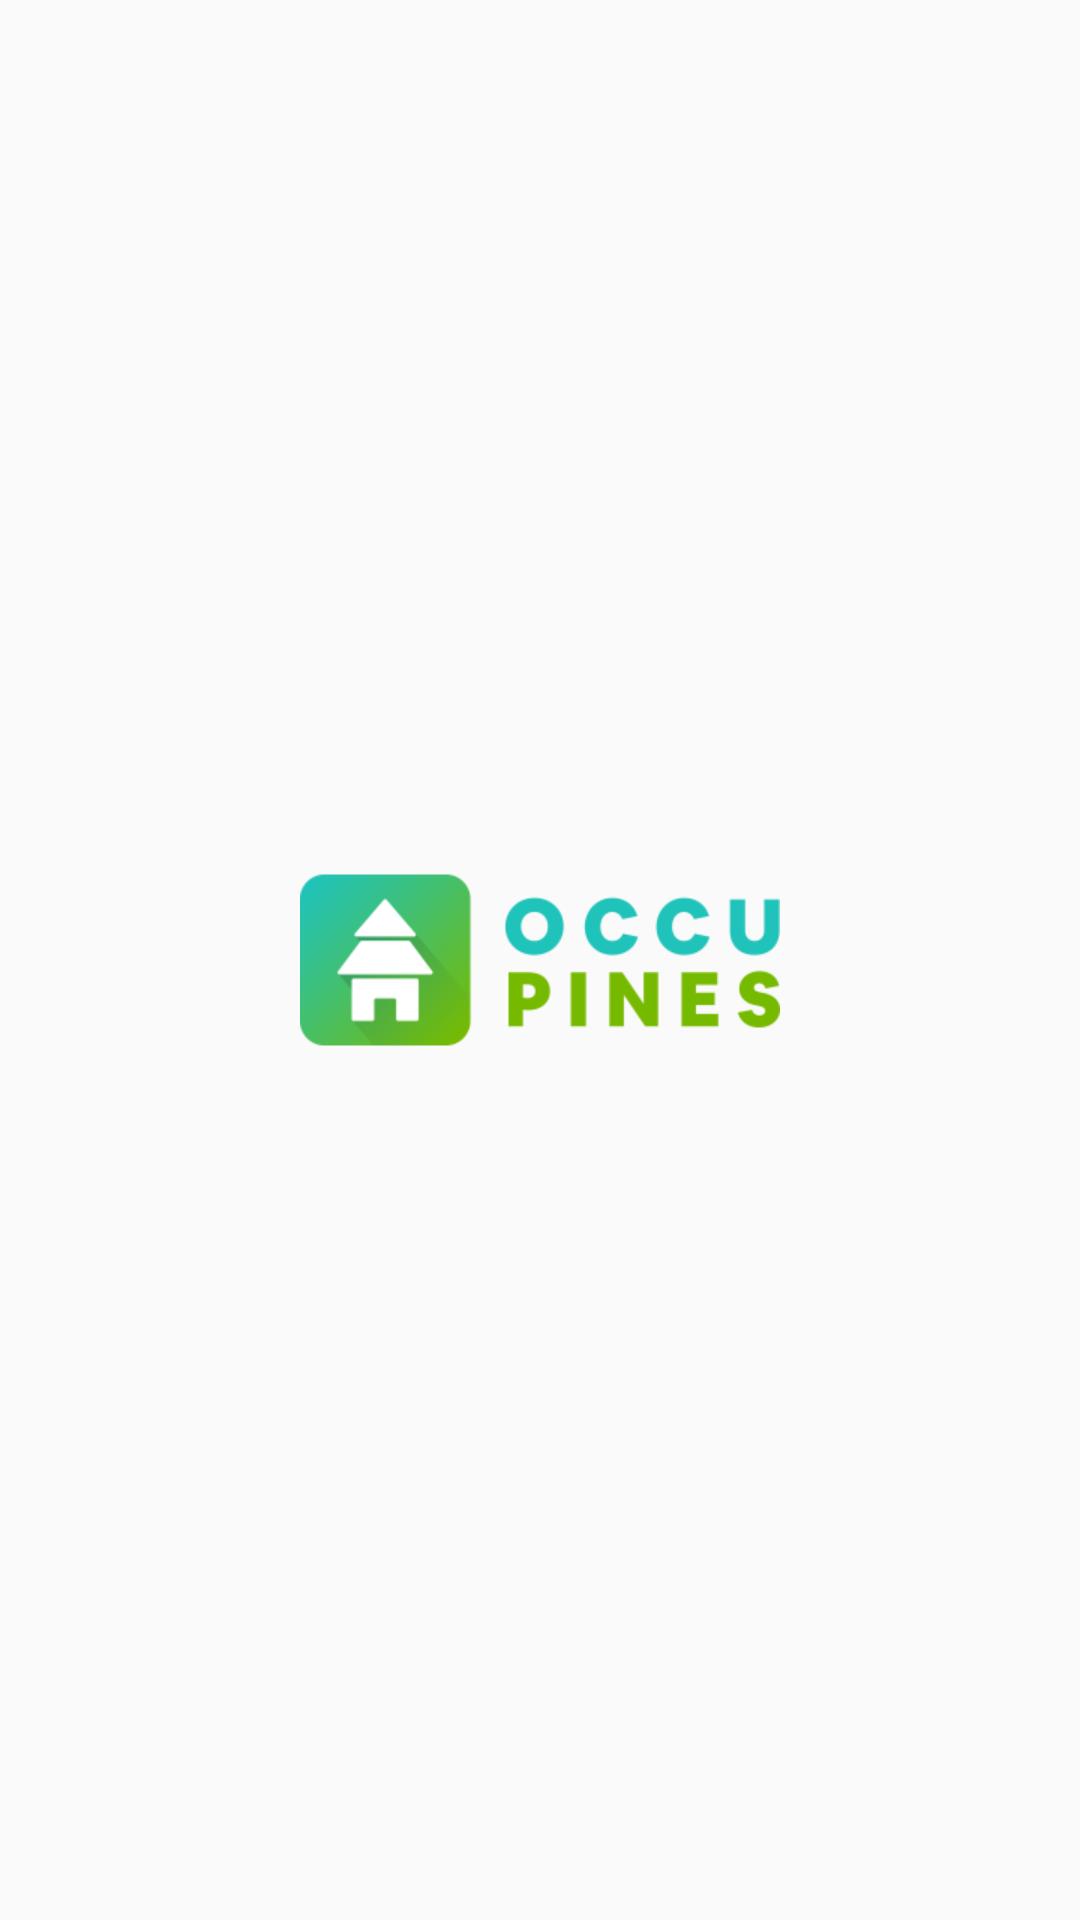

Layout XML and referenced resources for this Android screen:
<!-- AndroidManifest.xml: application theme Theme.Occupines -->
<!-- res/layout/activity_splash_screen.xml -->
<?xml version="1.0" encoding="utf-8"?>
<androidx.constraintlayout.widget.ConstraintLayout xmlns:android="http://schemas.android.com/apk/res/android"
    xmlns:app="http://schemas.android.com/apk/res-auto"
    xmlns:tools="http://schemas.android.com/tools"
    android:layout_width="match_parent"
    android:layout_height="match_parent"
    tools:context=".activities.SplashScreenActivity">

    <ImageView
        android:layout_width="0dp"
        android:layout_height="wrap_content"
        android:contentDescription="@string/splash_screen"
        app:layout_constraintBottom_toBottomOf="parent"
        app:layout_constraintEnd_toEndOf="parent"
        app:layout_constraintHorizontal_bias="0.5"
        app:layout_constraintStart_toStartOf="parent"
        app:layout_constraintTop_toTopOf="parent"
        app:srcCompat="@mipmap/occupines_logo_foreground" />
</androidx.constraintlayout.widget.ConstraintLayout>
<!-- resources referenced by this layout -->
<resources>
  <!-- mipmap occupines_logo_foreground: png bitmap (mipmap-xhdpi, 9435 bytes) -->
  <string name="splash_screen">Splash screen</string>
  <style name="Theme.Occupines" parent="Theme.AppCompat.Light.NoActionBar">
          
          <item name="colorPrimary">@color/purple_500</item>
          <item name="colorPrimaryVariant">@color/purple_700</item>
          <item name="colorOnPrimary">@color/white</item>
          
          <item name="colorSecondary">@color/teal_200</item>
          <item name="colorSecondaryVariant">@color/teal_700</item>
          <item name="colorOnSecondary">@color/black</item>
          
          <item name="android:statusBarColor" tools:targetApi="l">?attr/colorOnSecondary</item>
          
          
          <item name="android:windowAnimationStyle">@style/CustomActivityAnimation</item>
          
          <item name="android:windowActivityTransitions">true</item>
          <item name="android:windowContentTransitions">true</item>
      </style>
  <color name="purple_500">#FF6200EE</color>
  <color name="purple_700">#FF3700B3</color>
  <color name="white">#FFFFFFFF</color>
  <color name="teal_200">#FF03DAC5</color>
  <color name="teal_700">#FF018786</color>
  <color name="black">#FF000000</color>
  <style name="CustomActivityAnimation" parent="@android:style/Animation.Activity">
          <item name="android:activityOpenEnterAnimation">@anim/slide_in_right</item>
          <item name="android:activityOpenExitAnimation">@anim/slide_out_left</item>
          <item name="android:activityCloseEnterAnimation">@anim/slide_in_left</item>
          <item name="android:activityCloseExitAnimation">@anim/slide_out_right</item>
      </style>
</resources>
